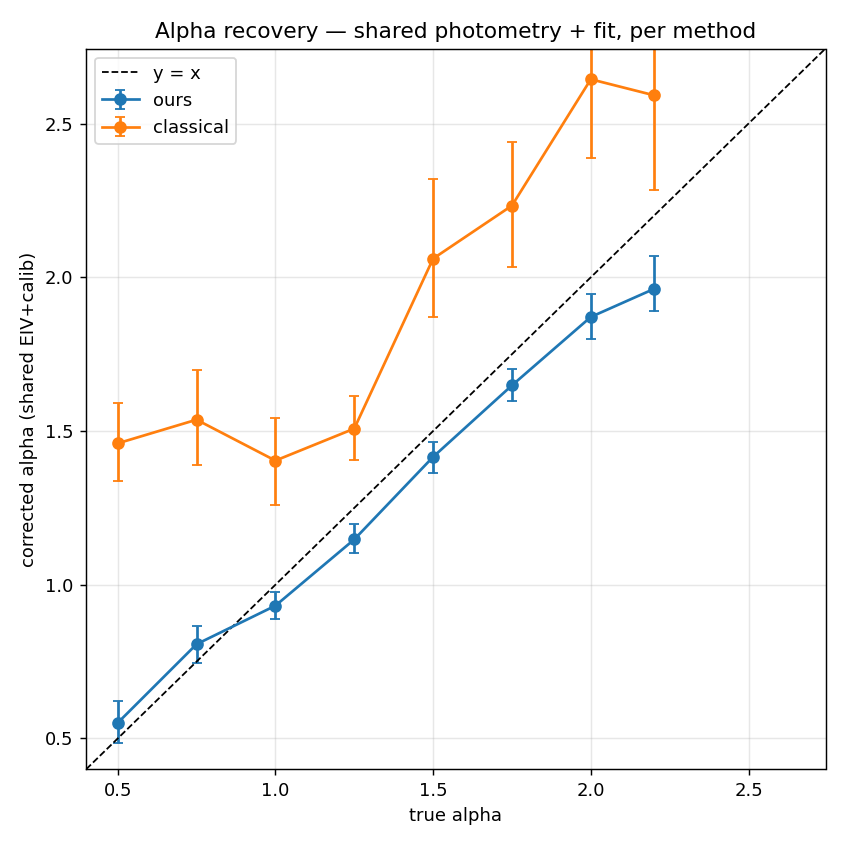

The data file committed next to this chart (first rows):
method, true, standard, recovered, corrected, cor_lo, cor_hi, n_spots
ours, 0.5, 0.5684, 0.7287, 0.5508, 0.4863, 0.6209, 99716
ours, 0.75, 0.702, 0.888, 0.8067, 0.7458, 0.8664, 101977
ours, 1.0, 0.8129, 0.9891, 0.932, 0.8892, 0.9778, 100960
ours, 1.25, 0.9818, 1.161, 1.147, 1.104, 1.196, 100376
ours, 1.5, 1.161, 1.387, 1.416, 1.365, 1.465, 100952
ours, 1.75, 1.323, 1.581, 1.649, 1.596, 1.703, 101398
ours, 2.0, 1.449, 1.747, 1.871, 1.801, 1.945, 101468
ours, 2.2, 1.507, 1.811, 1.962, 1.89, 2.069, 100503
classical, 0.5, 0.7408, 1.426, 1.46, 1.339, 1.591, 57029
classical, 0.75, 0.8867, 1.49, 1.537, 1.39, 1.698, 60274
classical, 1.0, 0.9156, 1.376, 1.404, 1.259, 1.541, 56711
classical, 1.25, 1.058, 1.467, 1.508, 1.405, 1.615, 54453
classical, 1.5, 1.31, 1.87, 2.061, 1.87, 2.32, 57926
classical, 1.75, 1.393, 1.961, 2.233, 2.033, 2.442, 59511
classical, 2.0, 1.518, 2.177, 2.644, 2.388, 2.898, 60142
classical, 2.2, 1.516, 2.15, 2.592, 2.285, 2.877, 58413
